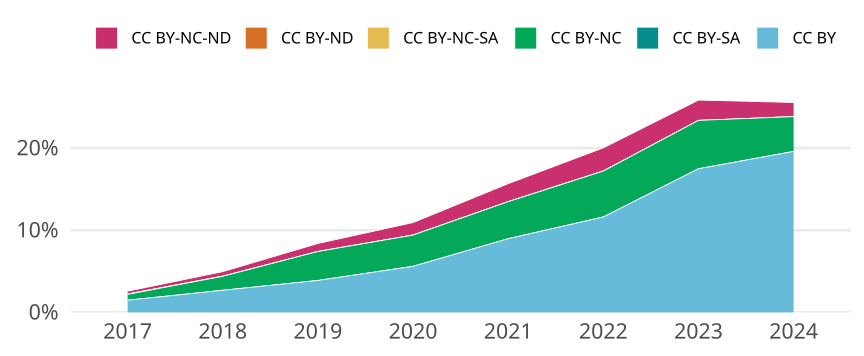

Source data for this figure (header and first rows):
cr_year, cc, cc_total, jn_all, prop
2017, CC BY, 1070, 72068, 0.01485
2017, CC BY-SA, 0, NA, 0
2017, CC BY-NC, 512, 72068, 0.007104
2017, CC BY-NC-SA, 33, 72068, 4.5790087139923404e-4
2017, CC BY-ND, 0, NA, 0
2017, CC BY-NC-ND, 247, 72068, 0.003427
2018, CC BY, 1957, 72663, 0.02693
2018, CC BY-SA, 1, 72663, 1.3762162310942295e-5
2018, CC BY-NC, 1236, 72663, 0.01701
2018, CC BY-NC-SA, 12, 72663, 1.6514594773130755e-4
2018, CC BY-ND, 0, NA, 0
2018, CC BY-NC-ND, 400, 72663, 0.005505
2019, CC BY, 2162, 55589, 0.03889
2019, CC BY-SA, 0, NA, 0
2019, CC BY-NC, 1961, 55589, 0.03528
2019, CC BY-NC-SA, 1, 55589, 1.7989170519347354e-5
2019, CC BY-ND, 1, 55589, 1.7989170519347354e-5
2019, CC BY-NC-ND, 540, 55589, 0.009714
2020, CC BY, 3428, 61111, 0.05609
2020, CC BY-SA, 0, NA, 0
2020, CC BY-NC, 2324, 61111, 0.03803
2020, CC BY-NC-SA, 3, 61111, 4.909099834726972e-5
2020, CC BY-ND, 0, NA, 0
2020, CC BY-NC-ND, 931, 61111, 0.01523
2021, CC BY, 5266, 58671, 0.08975
2021, CC BY-SA, 0, NA, 0
2021, CC BY-NC, 2644, 58671, 0.04506
2021, CC BY-NC-SA, 3, 58671, 5.113258679756609e-5
2021, CC BY-ND, 0, NA, 0
2021, CC BY-NC-ND, 1284, 58671, 0.02188
2022, CC BY, 6103, 52521, 0.1162
2022, CC BY-SA, 0, NA, 0
2022, CC BY-NC, 2937, 52521, 0.05592
2022, CC BY-NC-SA, 1, 52521, 1.9040003046400487e-5
2022, CC BY-ND, 0, NA, 0
2022, CC BY-NC-ND, 1482, 52521, 0.02822
2023, CC BY, 9098, 52019, 0.1749
2023, CC BY-SA, 0, NA, 0
2023, CC BY-NC, 3062, 52019, 0.05886
2023, CC BY-NC-SA, 0, NA, 0
2023, CC BY-ND, 0, NA, 0
2023, CC BY-NC-ND, 1287, 52019, 0.02474
2024, CC BY, 4222, 21538, 0.196
2024, CC BY-SA, 0, NA, 0
2024, CC BY-NC, 913, 21538, 0.04239
2024, CC BY-NC-SA, 0, NA, 0
2024, CC BY-ND, 0, NA, 0
2024, CC BY-NC-ND, 370, 21538, 0.01718
